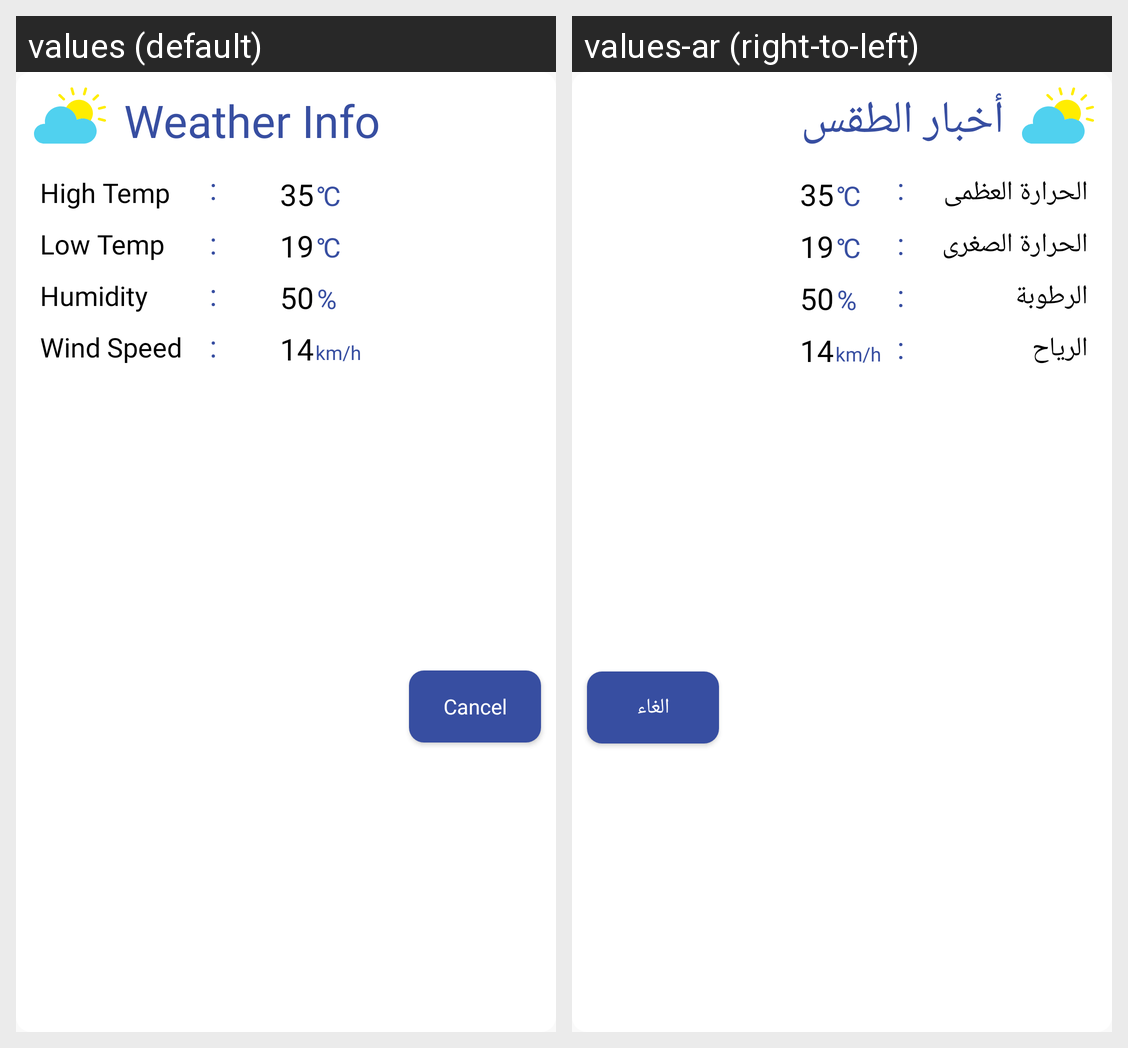

Strings drawn on this Android screen and how each of the app's shown locales translates them:
Android screen res/layout/temperature_popup.xml rendered under 2 locales, left to right: values (default), values-ar (right-to-left). Device: Nexus 5 (rendered at 1080×1920; each locale shown at half size, 540×960, under a caption strip naming it); theme AppTheme.
Strings drawn on this screen, with the default value and each locale's value (text and hints the layout hard-codes, and strings that could not be matched under every locale, appear in the picture but are not listed):

weather
  values: Weather Info
  values-ar: أخبار الطقس

max
  values: High Temp
  values-ar: الحرارة العظمى

min
  values: Low Temp
  values-ar: الحرارة الصغرى

humidity
  values: Humidity
  values-ar: الرطوبة

wind
  values: Wind Speed
  values-ar: الرياح

alert_rating_cancel
  values: Cancel
  values-ar: الغاء
